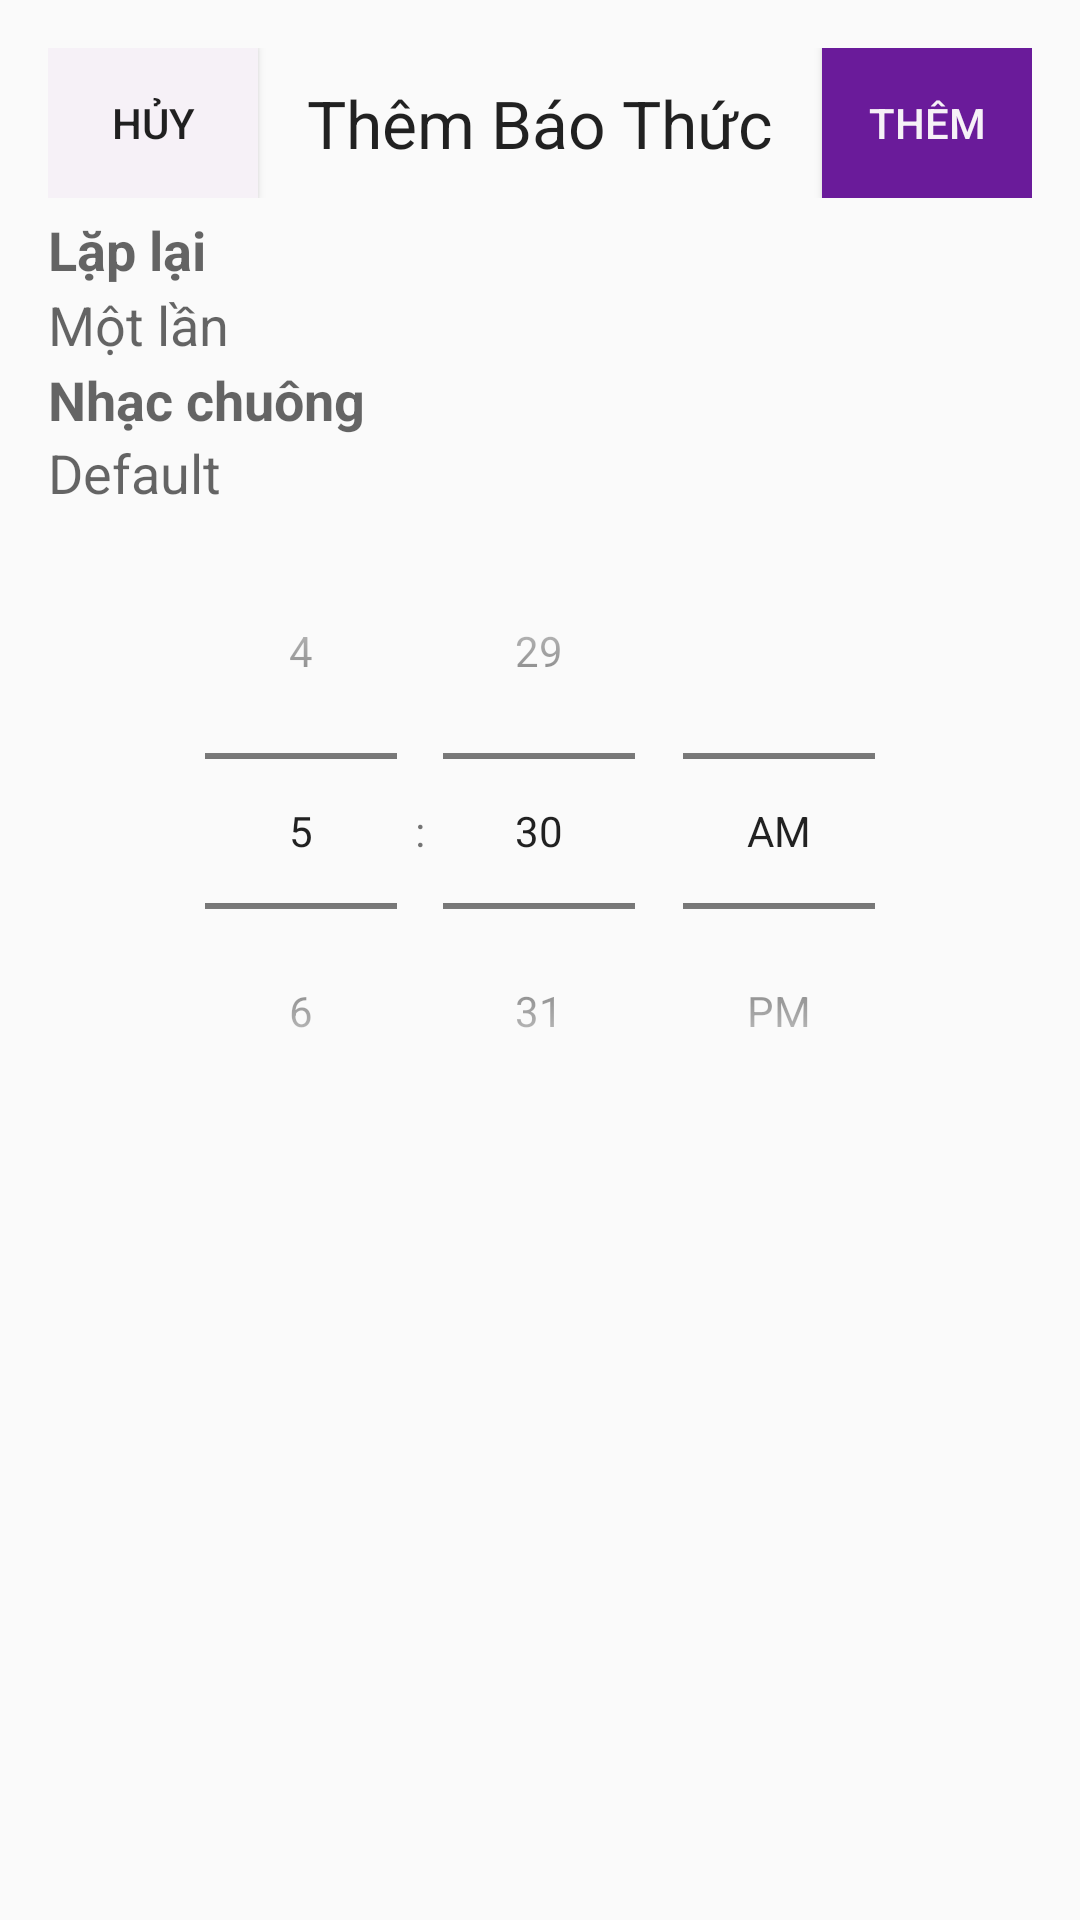

Reconstruct the res/layout file that produces this screen, plus the resources it refers to.
<!-- AndroidManifest.xml: application theme AppTheme -->
<!-- res/layout/activity_add_alarm.xml -->
<?xml version="1.0" encoding="utf-8"?>
<LinearLayout xmlns:android="http://schemas.android.com/apk/res/android"
    xmlns:tools="http://schemas.android.com/tools"
    android:id="@+id/activity_add_alarm"
    android:layout_width="match_parent"
    android:layout_height="match_parent"
    android:paddingBottom="@dimen/activity_vertical_margin"
    android:paddingLeft="@dimen/activity_horizontal_margin"
    android:paddingRight="@dimen/activity_horizontal_margin"
    android:paddingTop="@dimen/activity_vertical_margin"
    android:orientation="vertical"
    tools:context="com.example.haiminhtran.alarm.AddAlarmActivity"
    android:weightSum="1">

    <LinearLayout
        android:orientation="horizontal"
        android:layout_width="match_parent"
        android:layout_height="50dp">
        <Button
            android:layout_width="70dp"
            android:layout_height="match_parent"
            android:text="@string/cancel"
            android:background="@color/transparent"
            android:id="@+id/btn_cancel"
            />
        <TextView
            android:layout_width="0dp"
            android:layout_height="match_parent"
            android:layout_weight="1"
            android:text="@string/add_alarm"
            android:gravity="center"
            android:textAppearance="@style/TextAppearance.AppCompat.Large"
            />
        <Button
            android:layout_width="70dp"
            android:layout_height="match_parent"
            android:background="@color/background"
            android:text="@string/add"
            android:textColor="@color/transparent"
            android:id="@+id/btn_add"
            />
    </LinearLayout>

    <LinearLayout

        android:layout_marginTop="@dimen/margin"
        android:orientation="vertical"
        android:layout_width="match_parent"
        android:layout_height="50dp">
        <TextView
            android:textStyle="bold"
            android:layout_width="wrap_content"
            android:layout_height="25dp"
            android:textAppearance="@style/TextAppearance.AppCompat.Medium"
            android:text="@string/again"
            />
        <LinearLayout
            android:orientation="horizontal"
            android:layout_width="match_parent"
            android:layout_height="match_parent"
            android:id="@+id/chooseIndicator">
            <TextView
                android:layout_width="wrap_content"
                android:layout_height="wrap_content"
                android:text="@string/once"
                android:id="@+id/indicator"
                android:textAppearance="@style/TextAppearance.AppCompat.Medium"
                />
            <ImageView
                android:layout_width="wrap_content"
                android:layout_height="wrap_content"
                android:src="@drawable/ic_narrow"/>

        </LinearLayout>

    </LinearLayout>

    <LinearLayout
        android:orientation="vertical"
        android:layout_width="match_parent"
        android:layout_height="50dp">
        <TextView
            android:layout_width="wrap_content"
            android:layout_height="wrap_content"
            android:text="@string/music"
            android:textStyle="bold"
            android:textAppearance="@style/TextAppearance.AppCompat.Medium"
            />

        <LinearLayout
            android:layout_width="match_parent"
            android:layout_height="wrap_content"
            android:id="@+id/chooseMusic">
            <TextView
                android:gravity="center"
                android:layout_width="wrap_content"
                android:layout_height="wrap_content"
                android:textAppearance="@style/TextAppearance.AppCompat.Medium"
                android:text="Default"
                android:id="@+id/music"
                />
            <ImageView
                android:layout_width="wrap_content"
                android:layout_height="wrap_content"
                android:src="@drawable/ic_folder"/>
        </LinearLayout>
    </LinearLayout>


        <TimePicker
            android:layout_gravity="center"
            android:layout_width="wrap_content"
            android:layout_height="wrap_content"
            android:id="@+id/time_picker"
            android:numbersTextColor="@color/background"
            android:numbersBackgroundColor="@color/background"
            android:timePickerMode="spinner"


            />




</LinearLayout>
<!-- resources referenced by this layout -->
<resources>
  <color name="background">#6A1B9A</color>
  <color name="transparent">#f6f1f7</color>
  <dimen name="activity_horizontal_margin">16dp</dimen>
  <dimen name="activity_vertical_margin">16dp</dimen>
  <dimen name="margin">5dp</dimen>
  <string name="add">Thêm</string>
  <string name="add_alarm">Thêm Báo Thức</string>
  <string name="again">Lặp lại</string>
  <string name="cancel">Hủy</string>
  <string name="music">Nhạc chuông</string>
  <string name="once">Một lần</string>
  <style name="AppTheme" parent="Theme.AppCompat.Light.NoActionBar">
          
      </style>
</resources>
